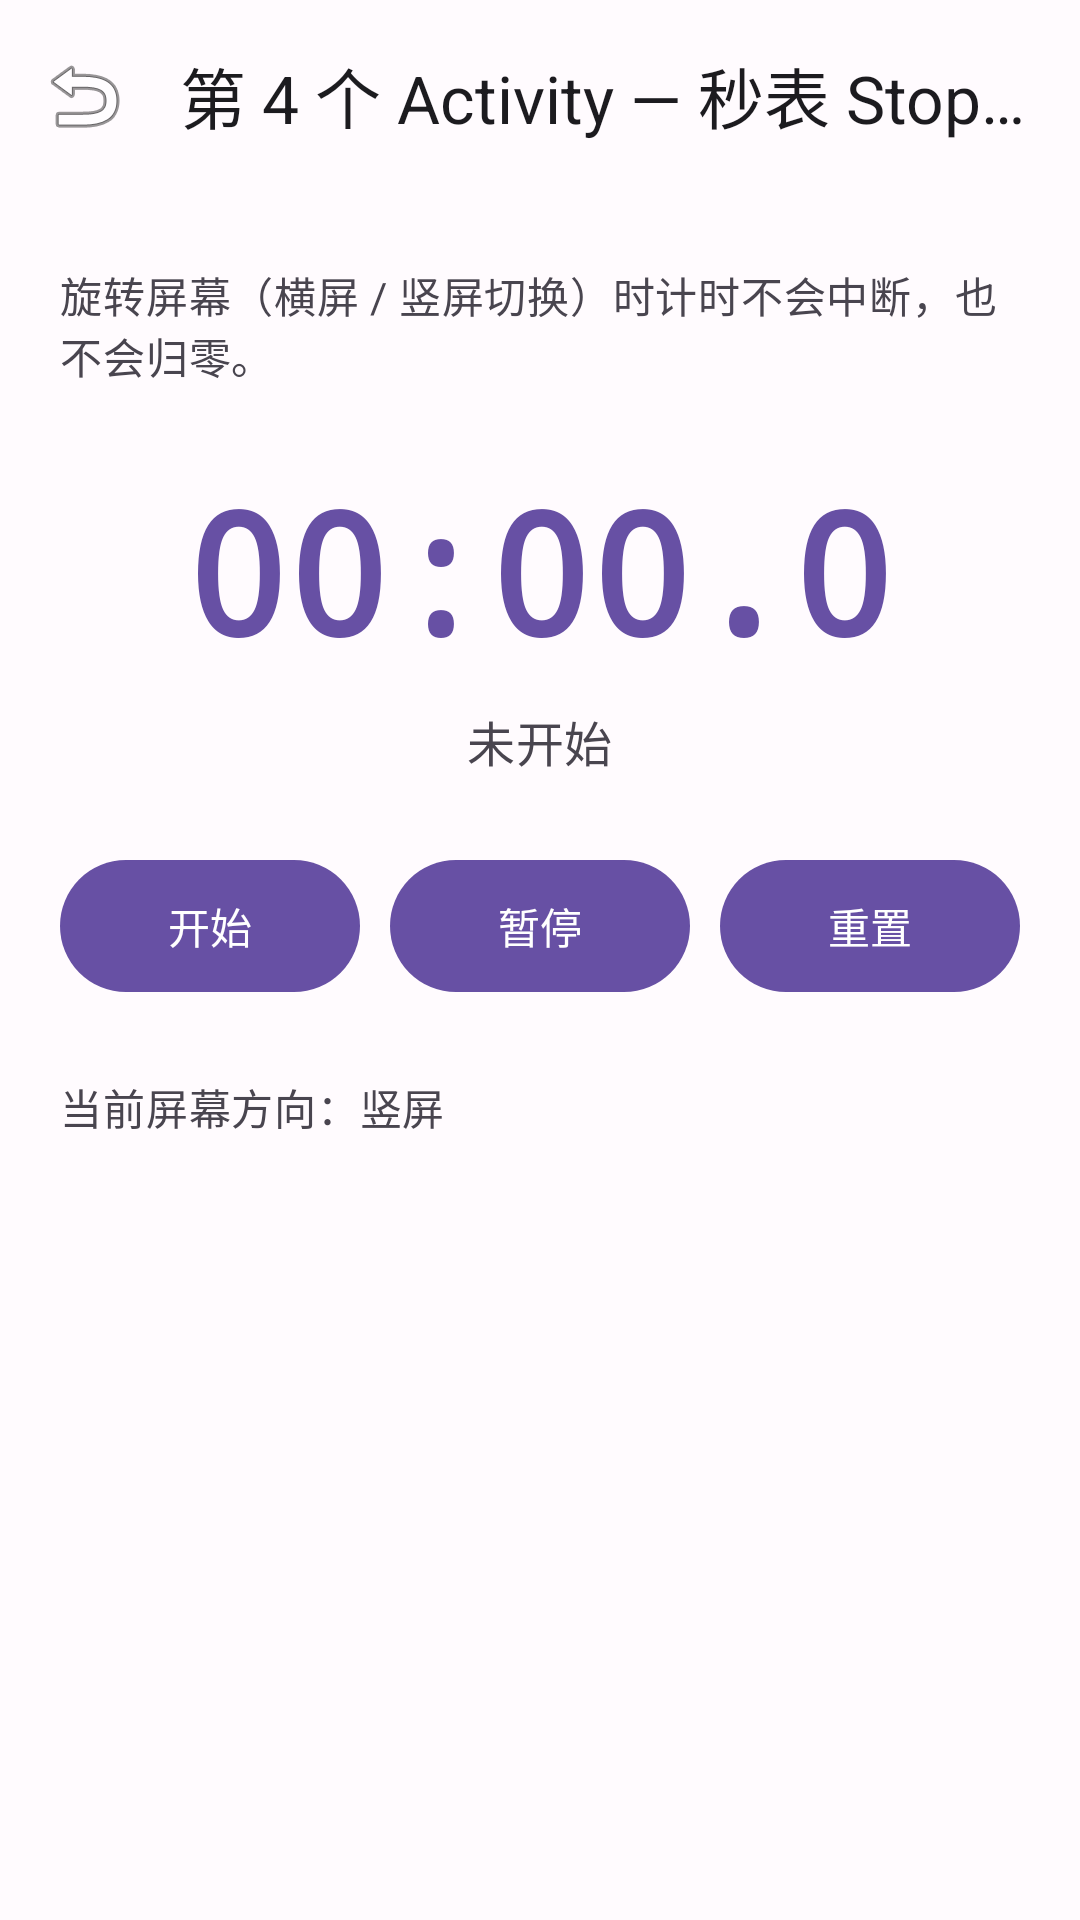

Android layout source for this screen:
<!-- AndroidManifest.xml: application theme Theme.MyApplication -->
<!-- res/layout/activity_fourth.xml -->
<?xml version="1.0" encoding="utf-8"?>
<LinearLayout xmlns:android="http://schemas.android.com/apk/res/android"
    xmlns:app="http://schemas.android.com/apk/res-auto"
    xmlns:tools="http://schemas.android.com/tools"
    android:id="@+id/fourthRoot"
    android:layout_width="match_parent"
    android:layout_height="match_parent"
    android:background="?android:attr/colorBackground"
    android:orientation="vertical"
    tools:context=".FourthActivity">

    <com.google.android.material.appbar.MaterialToolbar
        android:id="@+id/toolbar"
        android:layout_width="match_parent"
        android:layout_height="?attr/actionBarSize"
        android:background="?attr/colorSurface"
        app:navigationIcon="@android:drawable/ic_menu_revert"
        app:title="@string/fourth_title"
        app:titleTextColor="?attr/colorOnSurface" />

    <ScrollView
        android:layout_width="match_parent"
        android:layout_height="0dp"
        android:layout_weight="1"
        android:fillViewport="true">

        <LinearLayout
            android:layout_width="match_parent"
            android:layout_height="wrap_content"
            android:gravity="center_horizontal"
            android:orientation="vertical"
            android:paddingStart="20dp"
            android:paddingTop="24dp"
            android:paddingEnd="20dp"
            android:paddingBottom="24dp">

            <TextView
                android:id="@+id/tvTip"
                android:layout_width="match_parent"
                android:layout_height="wrap_content"
                android:text="@string/fourth_tip"
                android:textAppearance="?attr/textAppearanceBodyMedium"
                android:textColor="?attr/colorOnSurfaceVariant" />

            <TextView
                android:id="@+id/tvTime"
                android:layout_width="wrap_content"
                android:layout_height="wrap_content"
                android:layout_marginTop="24dp"
                android:fontFamily="monospace"
                android:text="@string/stopwatch_zero"
                android:textColor="?attr/colorPrimary"
                android:textSize="56sp"
                android:textStyle="bold"
                tools:ignore="UnusedAttribute" />

            <TextView
                android:id="@+id/tvState"
                android:layout_width="wrap_content"
                android:layout_height="wrap_content"
                android:layout_marginTop="8dp"
                android:text="@string/stopwatch_state_idle"
                android:textAppearance="?attr/textAppearanceTitleMedium"
                android:textColor="?attr/colorOnSurfaceVariant" />

            <LinearLayout
                android:id="@+id/rowButtons"
                android:layout_width="match_parent"
                android:layout_height="wrap_content"
                android:layout_marginTop="24dp"
                android:orientation="horizontal">

                <com.google.android.material.button.MaterialButton
                    android:id="@+id/btnStart"
                    android:layout_width="0dp"
                    android:layout_height="wrap_content"
                    android:layout_weight="1"
                    android:minHeight="52dp"
                    android:text="@string/action_start"
                    android:textAllCaps="false" />

                <com.google.android.material.button.MaterialButton
                    android:id="@+id/btnPause"
                    android:layout_width="0dp"
                    android:layout_height="wrap_content"
                    android:layout_marginStart="10dp"
                    android:layout_weight="1"
                    android:minHeight="52dp"
                    android:text="@string/action_pause"
                    android:textAllCaps="false" />

                <com.google.android.material.button.MaterialButton
                    android:id="@+id/btnReset"
                    android:layout_width="0dp"
                    android:layout_height="wrap_content"
                    android:layout_marginStart="10dp"
                    android:layout_weight="1"
                    android:minHeight="52dp"
                    android:text="@string/action_reset"
                    android:textAllCaps="false" />
            </LinearLayout>

            <TextView
                android:id="@+id/tvOrientation"
                android:layout_width="match_parent"
                android:layout_height="wrap_content"
                android:layout_marginTop="24dp"
                android:text="@string/stopwatch_orientation_portrait"
                android:textAppearance="?attr/textAppearanceBodyMedium"
                android:textColor="?attr/colorOnSurfaceVariant" />
        </LinearLayout>
    </ScrollView>
</LinearLayout>
<!-- resources referenced by this layout -->
<resources>
  <string name="action_pause">暂停</string>
  <string name="action_reset">重置</string>
  <string name="action_start">开始</string>
  <string name="fourth_tip">旋转屏幕（横屏 / 竖屏切换）时计时不会中断，也不会归零。</string>
  <string name="fourth_title">第 4 个 Activity — 秒表 StopWatch</string>
  <string name="stopwatch_orientation_portrait">当前屏幕方向：竖屏</string>
  <string name="stopwatch_state_idle">未开始</string>
  <string name="stopwatch_zero">00:00.0</string>
  <style name="Theme.MyApplication" parent="Base.Theme.MyApplication" />
  <style name="Base.Theme.MyApplication" parent="Theme.Material3.DayNight.NoActionBar">
          <item name="colorPrimary">@color/md_theme_light_primary</item>
          <item name="colorOnPrimary">@color/md_theme_light_onPrimary</item>
          <item name="android:colorBackground">@color/md_theme_light_surface</item>
          <item name="colorSurface">@color/md_theme_light_surface</item>
          <item name="colorOnSurface">@color/md_theme_light_onSurface</item>
          <item name="colorSurfaceVariant">@color/md_theme_light_surfaceVariant</item>
          <item name="colorOnSurfaceVariant">@color/md_theme_light_onSurfaceVariant</item>
          <item name="colorOutline">@color/md_theme_light_outline</item>
      </style>
  <color name="md_theme_light_primary">#FF6750A4</color>
  <color name="md_theme_light_onPrimary">#FFFFFFFF</color>
  <color name="md_theme_light_surface">#FFFFFBFE</color>
  <color name="md_theme_light_onSurface">#FF1C1B1F</color>
  <color name="md_theme_light_surfaceVariant">#FFE7E0EC</color>
  <color name="md_theme_light_onSurfaceVariant">#FF49454F</color>
  <color name="md_theme_light_outline">#FF79747E</color>
</resources>
